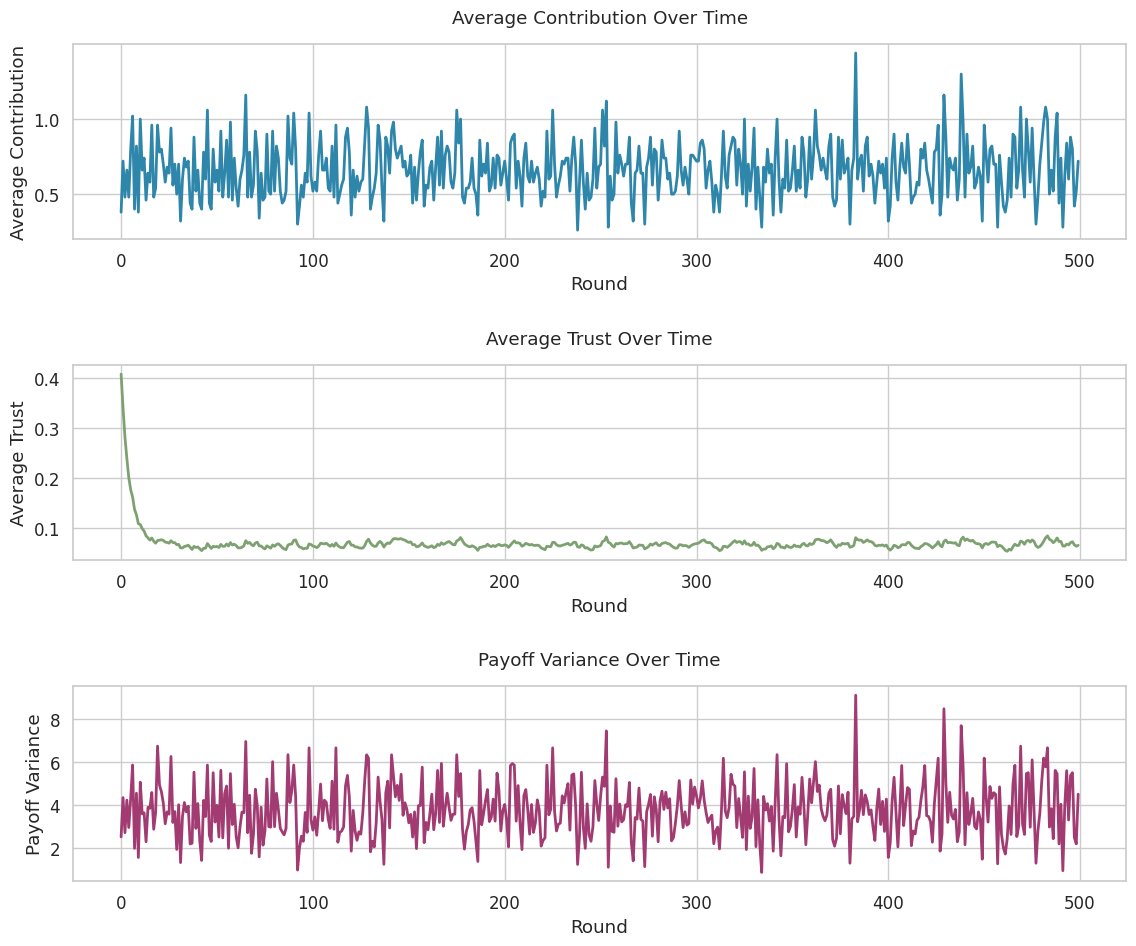

Here is the Python script that generated this plot:
import numpy as np
import matplotlib.pyplot as plt
import pandas as pd
import seaborn as sns

# Simulation Parameters
n_agents = 100
n_rounds = 500
endowment = 10
contribution_choices = [0, 2, 4, 6, 8, 10]
r = 1.5  # Public good multiplication factor
lambda_trust = 0.8  # Trust memory parameter
eta = 0.5  # Trust weight
alpha = 0.5  # Fairness parameter (disadvantageous inequity)
beta = 0.2  # Fairness parameter (advantageous inequity)
gamma = 0.3  # Social pressure weight
rlhf_frequency = 50  # RLHF every 50 rounds

# Q-learning parameters
alpha_q = 0.1  # Learning rate
gamma_q = 0.9  # Discount factor
epsilon = 0.1  # Exploration rate

# Initialize agents
class Agent:
    def __init__(self):
        self.trust = 0.5  # Initial trust level
        self.q_table = np.zeros(len(contribution_choices))  # Q-values for each action
        self.contribution_history = []

# Utility functions
def rational_utility(c_i, total_contributions):
    return endowment - c_i + (r / n_agents) * total_contributions

def trust_utility(c_i, trust):
    return eta * trust * c_i

def fairness_utility(p_i, p_mean):
    return -alpha * max(p_mean - p_i, 0) - beta * max(p_i - p_mean, 0)

def social_pressure_utility(c_i, c_mean):
    return gamma * (1 - abs(c_i - c_mean))

def behavioral_utility(c_i, total_contributions, trust, p_i, p_mean, c_mean):
    u_rat = rational_utility(c_i, total_contributions)
    u_trust = trust_utility(c_i, trust)
    u_fair = fairness_utility(p_i, p_mean)
    u_soc = social_pressure_utility(c_i, c_mean)
    return u_rat + u_trust + u_fair + u_soc

# Simulation
agents = [Agent() for _ in range(n_agents)]
contributions_over_time = []
trust_over_time = []
payoff_variance_over_time = []

for t in range(n_rounds):
    # Agents choose contributions based on Q-learning
    contributions = []
    for agent in agents:
        if np.random.rand() < epsilon:
            # Exploration: random choice
            c_i = np.random.choice(contribution_choices)
        else:
            # Exploitation: choose best action
            c_i = contribution_choices[np.argmax(agent.q_table)]
        contributions.append(c_i)
        agent.contribution_history.append(c_i)
    
    total_contributions = sum(contributions)
    c_mean = np.mean(contributions)
    
    # Calculate rational payoffs
    payoffs = [rational_utility(c_i, total_contributions) for c_i in contributions]
    p_mean = np.mean(payoffs)
    
    # Update trust and Q-tables
    for i, agent in enumerate(agents):
        # Update trust
        group_avg_contribution = total_contributions / n_agents
        agent.trust = lambda_trust * agent.trust + (1 - lambda_trust) * (group_avg_contribution / max(contribution_choices))
        
        # Calculate behavioral utility
        u_beh = behavioral_utility(contributions[i], total_contributions, agent.trust, payoffs[i], p_mean, c_mean)
        
        # Update Q-table
        action_idx = contribution_choices.index(contributions[i])
        max_future_q = np.max(agent.q_table)
        agent.q_table[action_idx] = (1 - alpha_q) * agent.q_table[action_idx] + alpha_q * (u_beh + gamma_q * max_future_q)
    
    # RLHF: Adjust Q-tables every 50 rounds
    if (t + 1) % rlhf_frequency == 0:
        for agent in agents:
            # Simulate human feedback by increasing Q-values for higher contributions
            for idx, c in enumerate(contribution_choices):
                agent.q_table[idx] += 0.1 * c  # Bias towards higher contributions
    
    # Track metrics
    contributions_over_time.append(np.mean(contributions))
    trust_over_time.append(np.mean([agent.trust for agent in agents]))
    payoff_variance_over_time.append(np.var(payoffs))

# Save data to CSV
data = pd.DataFrame({
    'Round': range(n_rounds),
    'Average_Contribution': contributions_over_time,
    'Average_Trust': trust_over_time,
    'Payoff_Variance': payoff_variance_over_time
})
data.to_csv('simulation_results.csv', index=False)

# Plot results
sns.set_style("whitegrid")
sns.set_context("notebook", font_scale=1.1)
plt.figure(figsize=(12, 10))

plt.subplot(3, 1, 1)
plt.plot(contributions_over_time, color='#2E86AB', linewidth=2)  # Subtle blue
plt.title('Average Contribution Over Time', pad=15)
plt.xlabel('Round')
plt.ylabel('Average Contribution')

plt.subplot(3, 1, 2)
plt.plot(trust_over_time, color='#7EA172', linewidth=2)  # Subtle green
plt.title('Average Trust Over Time', pad=15)
plt.xlabel('Round')
plt.ylabel('Average Trust')

plt.subplot(3, 1, 3)
plt.plot(payoff_variance_over_time, color='#A23B72', linewidth=2)  # Subtle purple-red
plt.title('Payoff Variance Over Time', pad=15)
plt.xlabel('Round')
plt.ylabel('Payoff Variance')

plt.tight_layout(pad=2.0)
plt.savefig('simulation_plots.png', dpi=300, bbox_inches='tight')
plt.show()
